5-way image classification set "poultry" from GitHub (PerezAbel/Flora-AI); label vocabulary: bumblefoot, fowlpox, healthy, coryza, CRD.

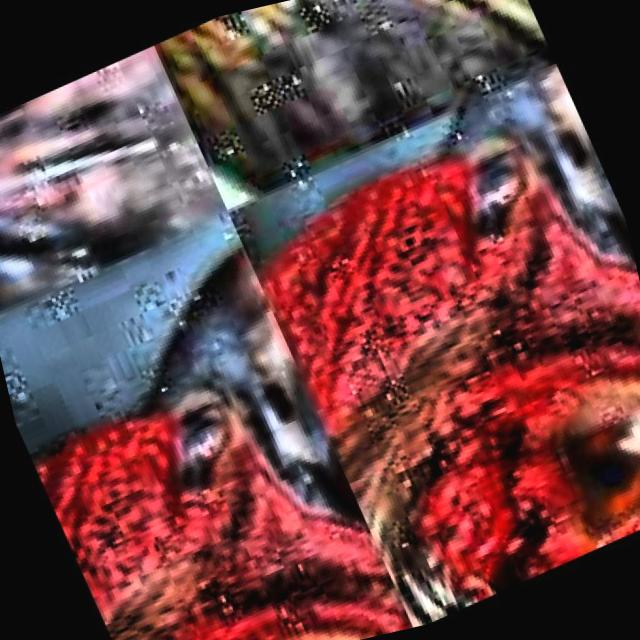
Label: CRD

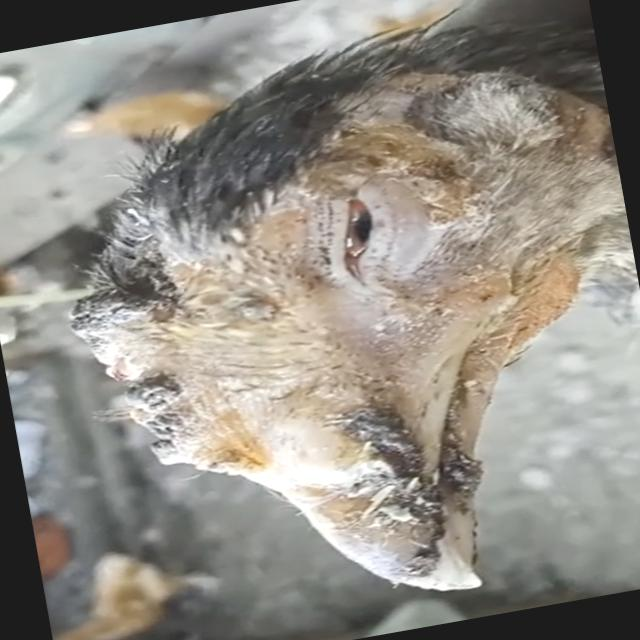
Label: fowlpox

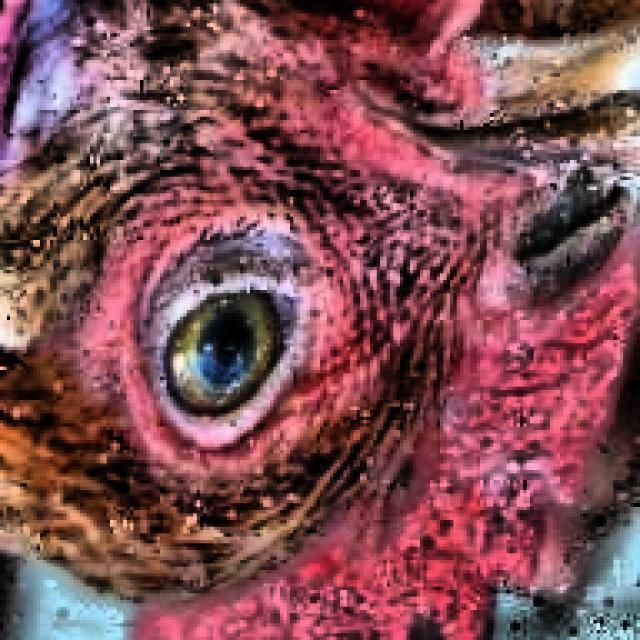
Label: coryza

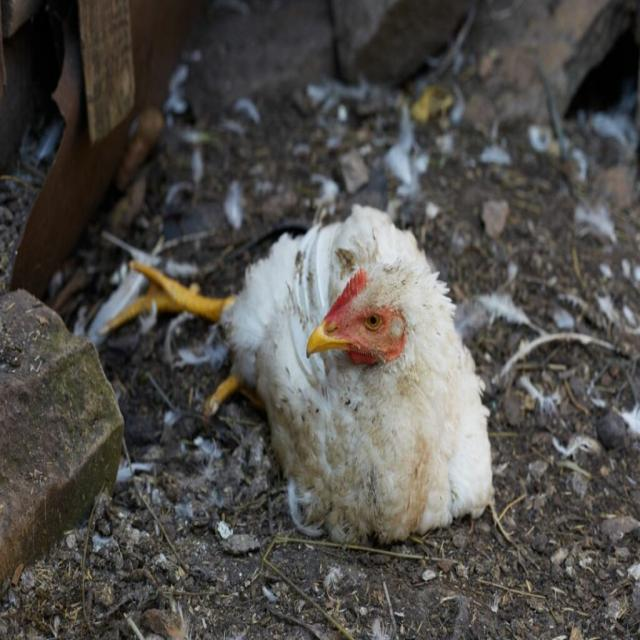
Label: coryza

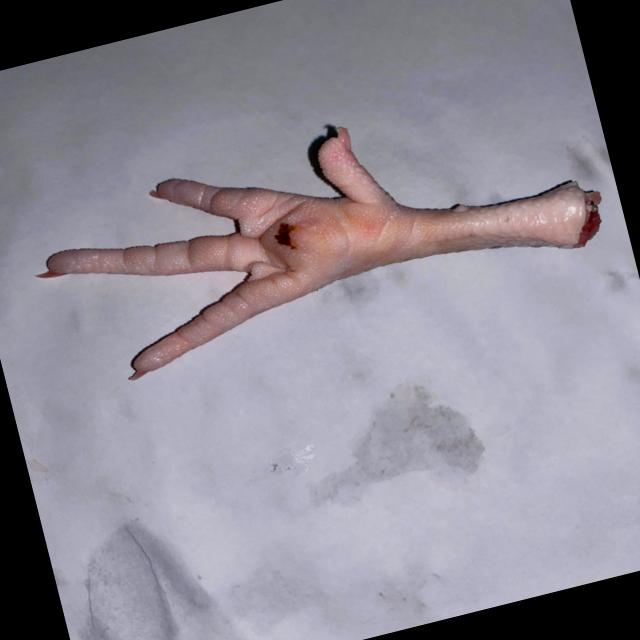
Label: bumblefoot

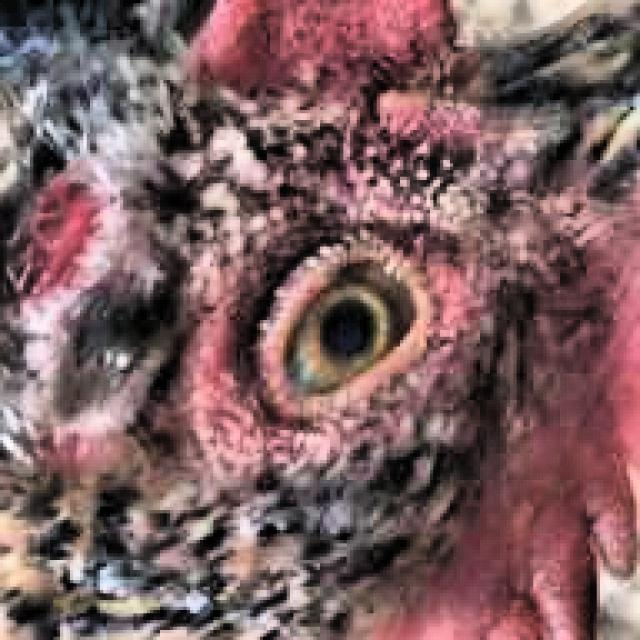
Label: healthy
